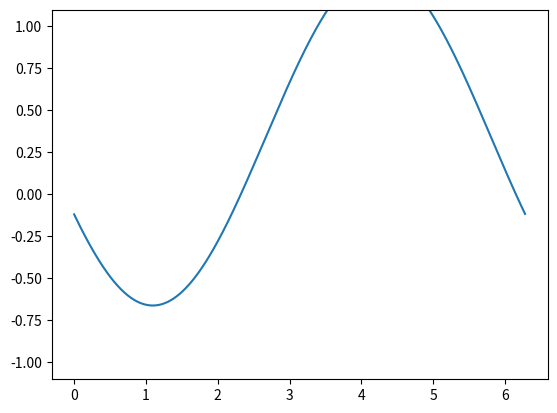

Source code (Python):
import matplotlib.pyplot as plt
import numpy as np
import random

plt.ion() # habilita la modalidad interactiva

fig, ax = plt.subplots()
x = np.arange(0, 2*np.pi, 0.01)
line, = ax.plot(x, np.sin(x))

def update(frame):
    line.set_ydata(np.sin(x + frame/10.0)+random.random())  # actualiza los datos en cada frame
    return line,

for i in range(100):
    update(i)
    plt.pause(0.05)

plt.ioff() # desactiva la modalidad interactiva
plt.show()
